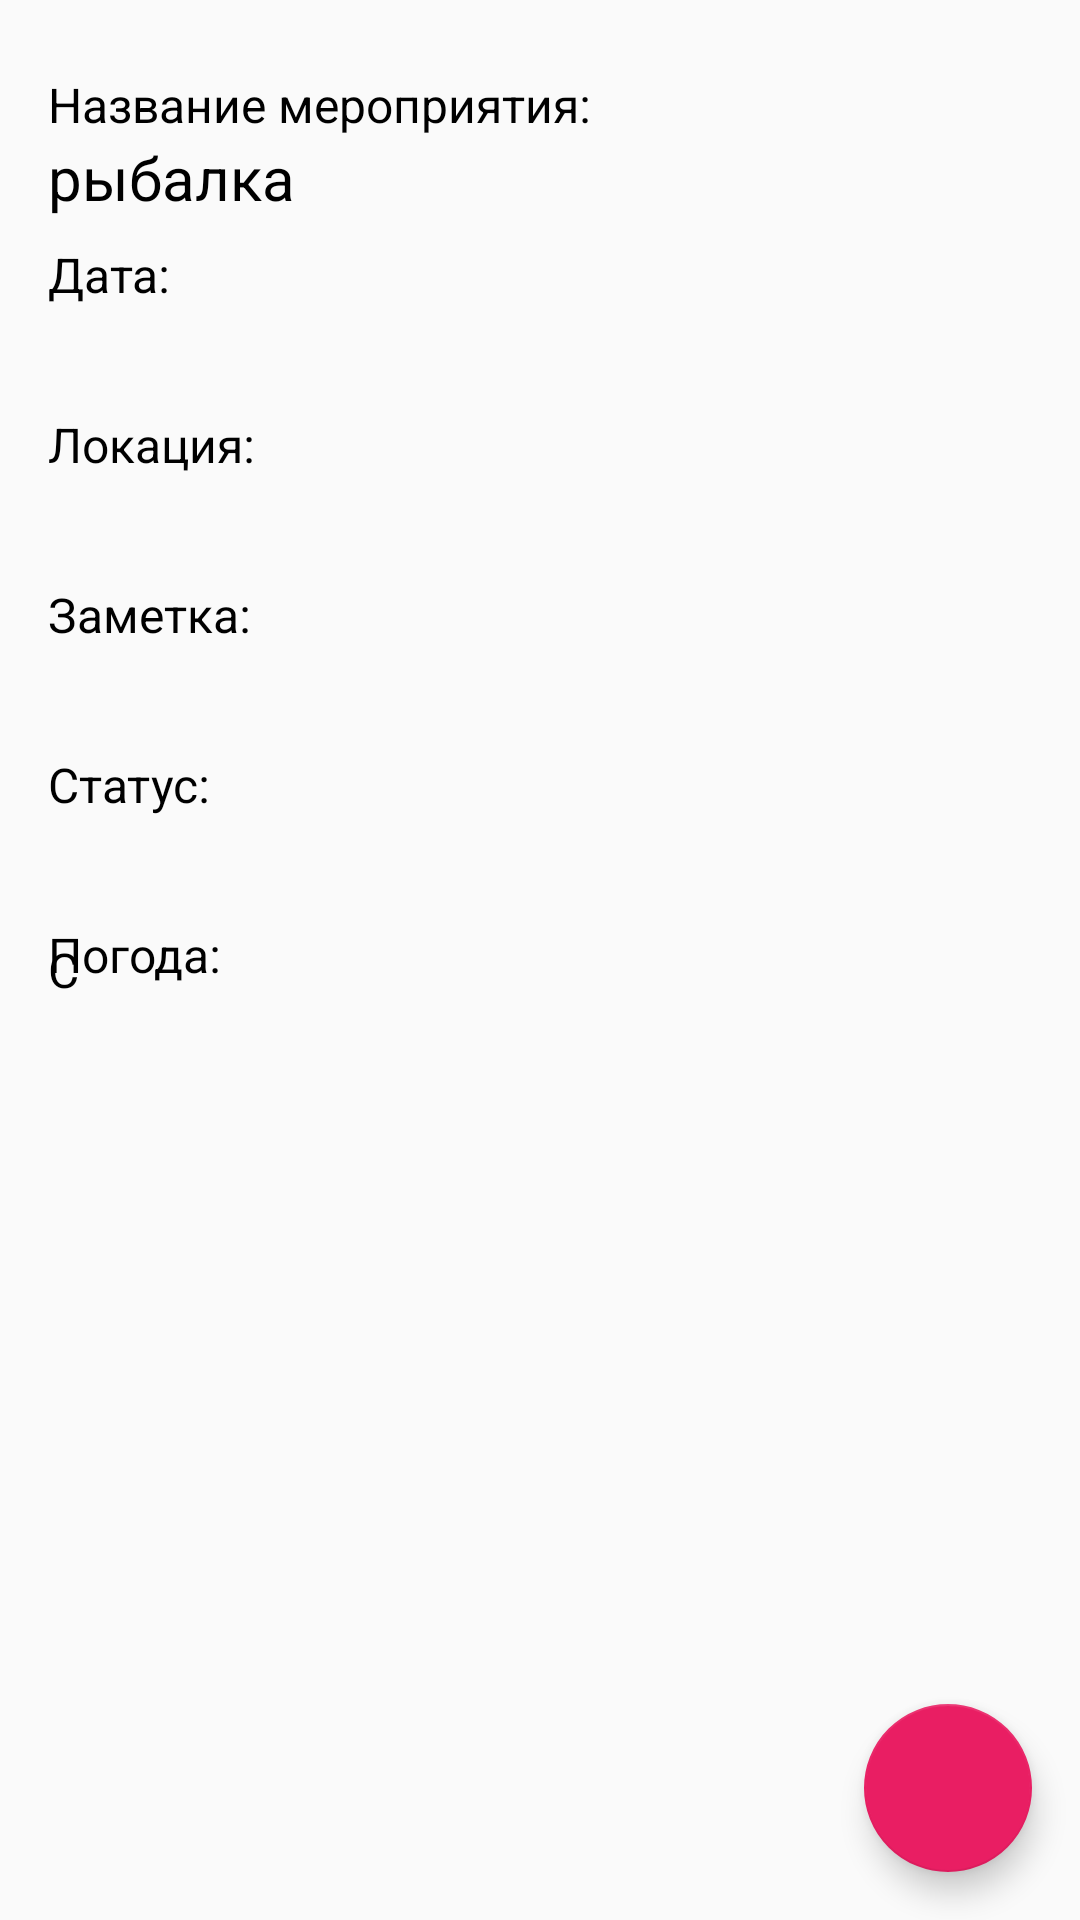

Layout XML and referenced resources for this Android screen:
<!-- AndroidManifest.xml: application theme AppTheme -->
<!-- res/layout/fragment_task.xml -->
<?xml version="1.0" encoding="utf-8"?>
<androidx.constraintlayout.widget.ConstraintLayout xmlns:android="http://schemas.android.com/apk/res/android"
    xmlns:app="http://schemas.android.com/apk/res-auto"
    android:id="@+id/task_constraint"
    android:layout_width="match_parent"
    android:layout_height="match_parent">

    <androidx.constraintlayout.widget.Guideline
        android:id="@+id/topGuideline"
        android:layout_width="wrap_content"
        android:layout_height="wrap_content"
        android:orientation="horizontal"
        app:layout_constraintGuide_begin="@dimen/guideline_margin" />

    <androidx.constraintlayout.widget.Guideline
        android:id="@+id/startGuideline"
        android:layout_width="wrap_content"
        android:layout_height="wrap_content"
        android:orientation="vertical"
        app:layout_constraintGuide_begin="@dimen/guideline_margin" />

    <androidx.constraintlayout.widget.Guideline
        android:id="@+id/endGuideline"
        android:layout_width="wrap_content"
        android:layout_height="wrap_content"
        android:orientation="vertical"
        app:layout_constraintGuide_end="@dimen/guideline_margin" />

    <androidx.constraintlayout.widget.Guideline
        android:id="@+id/bottomGuideline"
        android:layout_width="wrap_content"
        android:layout_height="wrap_content"
        android:orientation="horizontal"
        app:layout_constraintGuide_end="@dimen/guideline_margin" />

    <TextView
        android:id="@+id/nameTextView"
        android:layout_width="wrap_content"
        android:layout_height="wrap_content"
        android:layout_marginTop="@dimen/taskView_textReturn_margin"
        android:text="@string/name"
        android:textColor="@color/task_recycler_item_font"
        android:textSize="@dimen/taskView_text_size_1"
        app:layout_constraintStart_toStartOf="@id/startGuideline"
        app:layout_constraintTop_toTopOf="@id/topGuideline" />

    <TextView
        android:id="@+id/nameSubTextView"
        android:layout_width="wrap_content"
        android:layout_height="wrap_content"
        android:text="рыбалка"
        android:textColor="@color/task_recycler_item_font"
        android:textSize="@dimen/taskView_text_size_2"
        app:layout_constraintStart_toStartOf="@id/startGuideline"
        app:layout_constraintTop_toBottomOf="@id/nameTextView" />

    <TextView
        android:id="@+id/dateTextView"
        android:layout_width="wrap_content"
        android:layout_height="wrap_content"
        android:layout_marginTop="@dimen/taskView_textReturn_margin"
        android:text="@string/date"
        android:textColor="@color/task_recycler_item_font"
        android:textSize="@dimen/taskView_text_size_1"
        app:layout_constraintStart_toStartOf="@id/startGuideline"
        app:layout_constraintTop_toBottomOf="@id/nameSubTextView" />

    <TextView
        android:id="@+id/dateSubTextView"
        android:layout_width="wrap_content"
        android:layout_height="wrap_content"
        android:textColor="@color/task_recycler_item_font"
        android:textSize="@dimen/taskView_text_size_2"
        app:layout_constraintStart_toStartOf="@id/startGuideline"
        app:layout_constraintTop_toBottomOf="@id/dateTextView" />

    <TextView
        android:id="@+id/locationTextView"
        android:layout_width="wrap_content"
        android:layout_height="wrap_content"
        android:layout_marginTop="@dimen/taskView_textReturn_margin"
        android:text="@string/location"
        android:textColor="@color/task_recycler_item_font"
        android:textSize="@dimen/taskView_text_size_1"
        app:layout_constraintStart_toStartOf="@id/startGuideline"
        app:layout_constraintTop_toBottomOf="@id/dateSubTextView" />

    <TextView
        android:id="@+id/locationSubTextView"
        android:layout_width="wrap_content"
        android:layout_height="wrap_content"
        android:textColor="@color/task_recycler_item_font"
        android:textSize="@dimen/taskView_text_size_2"
        app:layout_constraintStart_toStartOf="@id/startGuideline"
        app:layout_constraintTop_toBottomOf="@id/locationTextView" />

    <TextView
        android:id="@+id/infoTextView"
        android:layout_width="wrap_content"
        android:layout_height="wrap_content"
        android:layout_marginTop="@dimen/taskView_textReturn_margin"
        android:text="@string/info"
        android:textColor="@color/task_recycler_item_font"
        android:textSize="@dimen/taskView_text_size_1"
        app:layout_constraintStart_toStartOf="@id/startGuideline"
        app:layout_constraintTop_toBottomOf="@id/locationSubTextView" />

    <TextView
        android:id="@+id/infoSubTextView"
        android:layout_width="wrap_content"
        android:layout_height="wrap_content"
        android:singleLine="true"
        android:textColor="@color/task_recycler_item_font"
        android:textSize="@dimen/taskView_text_size_2"
        app:layout_constraintStart_toStartOf="@id/startGuideline"
        app:layout_constraintTop_toBottomOf="@id/infoTextView" />

    <TextView
        android:id="@+id/completedTextView"
        android:layout_width="wrap_content"
        android:layout_height="wrap_content"
        android:layout_marginTop="@dimen/taskView_textReturn_margin"
        android:text="@string/comleted"
        android:textColor="@color/task_recycler_item_font"
        android:textSize="@dimen/taskView_text_size_1"
        app:layout_constraintStart_toStartOf="@id/startGuideline"
        app:layout_constraintTop_toBottomOf="@id/infoSubTextView" />

    <TextView
        android:id="@+id/completedSubTextView"
        android:layout_width="wrap_content"
        android:layout_height="wrap_content"
        android:singleLine="true"
        android:textColor="@color/task_recycler_item_font"
        android:textSize="@dimen/taskView_text_size_2"
        app:layout_constraintStart_toStartOf="@id/startGuideline"
        app:layout_constraintTop_toBottomOf="@id/completedTextView" />


    <TextView
        android:id="@+id/weatherTextView"
        android:layout_width="wrap_content"
        android:layout_height="wrap_content"
        android:layout_marginTop="@dimen/taskView_textReturn_margin"
        android:text="@string/weather"
        android:textColor="@color/task_recycler_item_font"
        android:textSize="@dimen/taskView_text_size_1"
        app:layout_constraintStart_toStartOf="@id/startGuideline"
        app:layout_constraintTop_toBottomOf="@+id/completedSubTextView" />

    <ImageView
        android:id="@+id/weatherImageView"
        android:layout_width="wrap_content"
        android:layout_height="wrap_content"
        app:layout_constraintStart_toStartOf="@id/startGuideline"
        app:layout_constraintTop_toBottomOf="@+id/weatherTextView" />

    <TextView
        android:id="@+id/weatherTempTextView"
        android:layout_width="wrap_content"
        android:layout_height="wrap_content"
        android:text=""
        android:textColor="@color/task_recycler_item_font"
        android:textSize="@dimen/tempTextSize"
        app:layout_constraintBottom_toBottomOf="@+id/weatherImageView"
        app:layout_constraintStart_toEndOf="@id/weatherImageView"
        app:layout_constraintTop_toTopOf="@+id/weatherImageView" />

    <TextView
        android:id="@+id/weatherTempCTextView"
        android:layout_width="wrap_content"
        android:layout_height="wrap_content"
        android:text="@string/c"
        android:textColor="@color/task_recycler_item_font"
        android:textSize="@dimen/tempCTextSize"
        app:layout_constraintStart_toEndOf="@id/weatherTempTextView"
        app:layout_constraintTop_toTopOf="@+id/weatherTempTextView" />


    <com.google.android.material.floatingactionbutton.FloatingActionButton
        android:id="@+id/menuTaskFab"
        android:layout_width="wrap_content"
        android:layout_height="wrap_content"
        android:layout_margin="16dp"
        android:src="@drawable/ic_baseline_apps_24"
        app:backgroundTint="@color/fab_bg_tint"
        app:fabSize="normal"
        app:layout_constraintBottom_toBottomOf="parent"
        app:layout_constraintEnd_toEndOf="parent"
        app:tint="@color/fab_tint" />

</androidx.constraintlayout.widget.ConstraintLayout>
<!-- resources referenced by this layout -->
<resources>
  <color name="fab_bg_tint">#E91E63</color>
  <color name="fab_tint">#FFFFFF</color>
  <color name="task_recycler_item_font">#000000</color>
  <dimen name="guideline_margin">16dp</dimen>
  <dimen name="taskView_textReturn_margin">8dp</dimen>
  <dimen name="taskView_text_size_1">16sp</dimen>
  <dimen name="taskView_text_size_2">20sp</dimen>
  <dimen name="tempCTextSize">16sp</dimen>
  <dimen name="tempTextSize">25sp</dimen>
  <string name="c">C</string>
  <string name="comleted">Статус:</string>
  <string name="date">Дата:</string>
  <string name="info">Заметка:</string>
  <string name="location">Локация:</string>
  <string name="name">Название мероприятия:</string>
  <string name="weather">Погода:</string>
  <style name="AppTheme" parent="Theme.MaterialComponents.Light.NoActionBar.Bridge">
          
          <item name="colorPrimary">@color/colorPrimary</item>
          <item name="colorPrimaryDark">@color/colorPrimaryDark</item>
          <item name="colorAccent">@color/colorAccent</item>
       </style>
  <color name="colorPrimary">#10ADE2</color>
  <color name="colorPrimaryDark">#3E6E26</color>
  <color name="colorAccent">#000000</color>
</resources>
